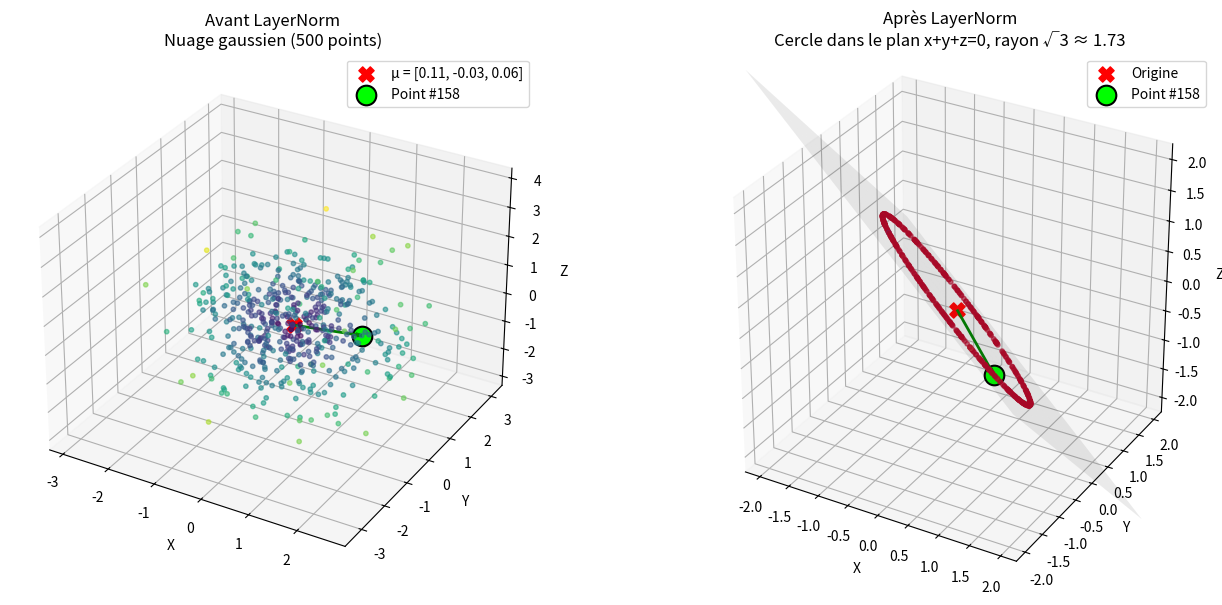

Python code for this plot:
"""
Étape 2 : Visualisation de la LayerNorm en 3D.

LayerNorm normalise CHAQUE POINT individuellement à travers ses features
(contrairement à la BatchNorm qui normalise chaque feature à travers le batch).

Pour un point x = (x1, x2, x3) :
    μ_point = mean(x1, x2, x3)
    σ_point = std(x1, x2, x3)
    y_i = (x_i - μ_point) / sqrt(σ_point² + ε)

Géométriquement, pour des points en 3D, la LayerNorm :
  1. Recentre chaque point sur l'hyperplan x + y + z = 0
     (parce que la moyenne de ses coordonnées devient 0)
  2. Normalise sa distance à l'origine à √d = √3 ≈ 1.732
     (parce que la variance de ses coordonnées devient 1)

Conséquence : tous les points sortent sur un CERCLE
(intersection de la sphère de rayon √3 et du plan x+y+z=0).
"""

import numpy as np
import matplotlib.pyplot as plt


# Reproductibilité
np.random.seed(42)

# Paramètres : nuage volontairement décentré et anisotrope pour voir l'effet
N_POINTS = 500
EPS = 1e-8
D = 3  # nombre de features

# Génération du nuage X
points_X = np.random.randn(N_POINTS, D)

MEAN = np.mean(points_X, axis=0)
STD = np.std(points_X, axis=0)

# ----------------------------------------------------------------------
# LayerNorm : moyenne et écart-type calculés POUR CHAQUE POINT (axis=1)
# ----------------------------------------------------------------------
mean_per_point = points_X.mean(axis=1, keepdims=True)   # shape (N, 1)
var_per_point = points_X.var(axis=1, keepdims=True)     # shape (N, 1)

points_Y = (points_X - mean_per_point) / np.sqrt(var_per_point + EPS)


# ----------------------------------------------------------------------
# Vérifications : les propriétés attendues de la LayerNorm
# ----------------------------------------------------------------------
print("=== Avant LayerNorm (X) ===")
print(f"  Moyenne par axe : {points_X.mean(axis=0).round(3)}")
print(f"  Écart-type par axe : {points_X.std(axis=0).round(3)}")

print("\n=== Après LayerNorm (Y) ===")
print(f"  Moyenne par point (doit être ≈ 0) : "
      f"min={points_Y.mean(axis=1).min():.2e}, "
      f"max={points_Y.mean(axis=1).max():.2e}")
print(f"  Écart-type par point (doit être ≈ 1) : "
      f"min={points_Y.std(axis=1).min():.4f}, "
      f"max={points_Y.std(axis=1).max():.4f}")
print(f"  Norme par point (doit être ≈ √3 = {np.sqrt(D):.4f}) : "
      f"min={np.linalg.norm(points_Y, axis=1).min():.4f}, "
      f"max={np.linalg.norm(points_Y, axis=1).max():.4f}")
print(f"  Somme des coordonnées par point (doit être ≈ 0) : "
      f"max abs = {np.abs(points_Y.sum(axis=1)).max():.2e}")


# ----------------------------------------------------------------------
# Point mis en évidence : on suit UN point au hasard à travers la LayerNorm
# ----------------------------------------------------------------------
HIGHLIGHT_IDX = np.random.randint(0, N_POINTS)
point_X_highlight = points_X[HIGHLIGHT_IDX]
point_Y_highlight = points_Y[HIGHLIGHT_IDX]

print(f"\n=== Point suivi (index {HIGHLIGHT_IDX}) ===")
print(f"  Avant LayerNorm : {point_X_highlight.round(3)}")
print(f"  Après LayerNorm : {point_Y_highlight.round(3)}")
print(f"  Norme avant : {np.linalg.norm(point_X_highlight):.3f}")
print(f"  Norme après : {np.linalg.norm(point_Y_highlight):.3f} (≈ √3)")


# ----------------------------------------------------------------------
# Affichage côte à côte : X (avant) vs Y (après LayerNorm)
# ----------------------------------------------------------------------
fig = plt.figure(figsize=(14, 6))

# --- Sous-figure 1 : nuage X brut ---
ax1 = fig.add_subplot(121, projection="3d")
distances_X = np.linalg.norm(points_X - MEAN, axis=1)

ax1.scatter(
    points_X[:, 0], points_X[:, 1], points_X[:, 2],
    c=distances_X, cmap="viridis", s=10, alpha=0.6,
)
ax1.scatter(*MEAN, color="red", s=120, marker="X", label=f"μ = {MEAN.round(2).tolist()}")

# Point mis en évidence (vert) + flèche depuis l'origine
ax1.scatter(*point_X_highlight, color="lime", s=200, marker="o",
            edgecolors="black", linewidths=1.5, label=f"Point #{HIGHLIGHT_IDX}", zorder=5)
ax1.quiver(0, 0, 0,
           point_X_highlight[0], point_X_highlight[1], point_X_highlight[2],
           color="green", arrow_length_ratio=0.08, linewidth=2)

ax1.set_xlabel("X")
ax1.set_ylabel("Y")
ax1.set_zlabel("Z")
ax1.set_title(f"Avant LayerNorm\nNuage gaussien ({N_POINTS} points)")
ax1.legend()


# --- Sous-figure 2 : nuage Y après LayerNorm ---
ax2 = fig.add_subplot(122, projection="3d")
distances_Y = np.linalg.norm(points_Y, axis=1)

ax2.scatter(
    points_Y[:, 0], points_Y[:, 1], points_Y[:, 2],
    c=distances_Y, cmap="coolwarm", s=10, alpha=0.6,
)
ax2.scatter(0, 0, 0, color="red", s=120, marker="X", label="Origine")

# Même point mis en évidence (vert) + flèche depuis l'origine
ax2.scatter(*point_Y_highlight, color="lime", s=200, marker="o",
            edgecolors="black", linewidths=1.5, label=f"Point #{HIGHLIGHT_IDX}", zorder=5)
ax2.quiver(0, 0, 0,
           point_Y_highlight[0], point_Y_highlight[1], point_Y_highlight[2],
           color="green", arrow_length_ratio=0.08, linewidth=2)

# Trace l'hyperplan x+y+z=0 pour visualiser la projection
r = np.sqrt(D) * 1.2
xx, yy = np.meshgrid(np.linspace(-r, r, 10), np.linspace(-r, r, 10))
zz = -xx - yy
ax2.plot_surface(xx, yy, zz, alpha=0.1, color="gray")

ax2.set_xlabel("X")
ax2.set_ylabel("Y")
ax2.set_zlabel("Z")
ax2.set_title(
    f"Après LayerNorm\nCercle dans le plan x+y+z=0, rayon √3 ≈ {np.sqrt(D):.2f}"
)
ax2.legend()

# Mêmes limites pour bien voir la forme circulaire
lim = np.sqrt(D) * 1.3
ax2.set_xlim(-lim, lim)
ax2.set_ylim(-lim, lim)
ax2.set_zlim(-lim, lim)
ax2.set_box_aspect([1, 1, 1])

plt.tight_layout()
plt.show()
